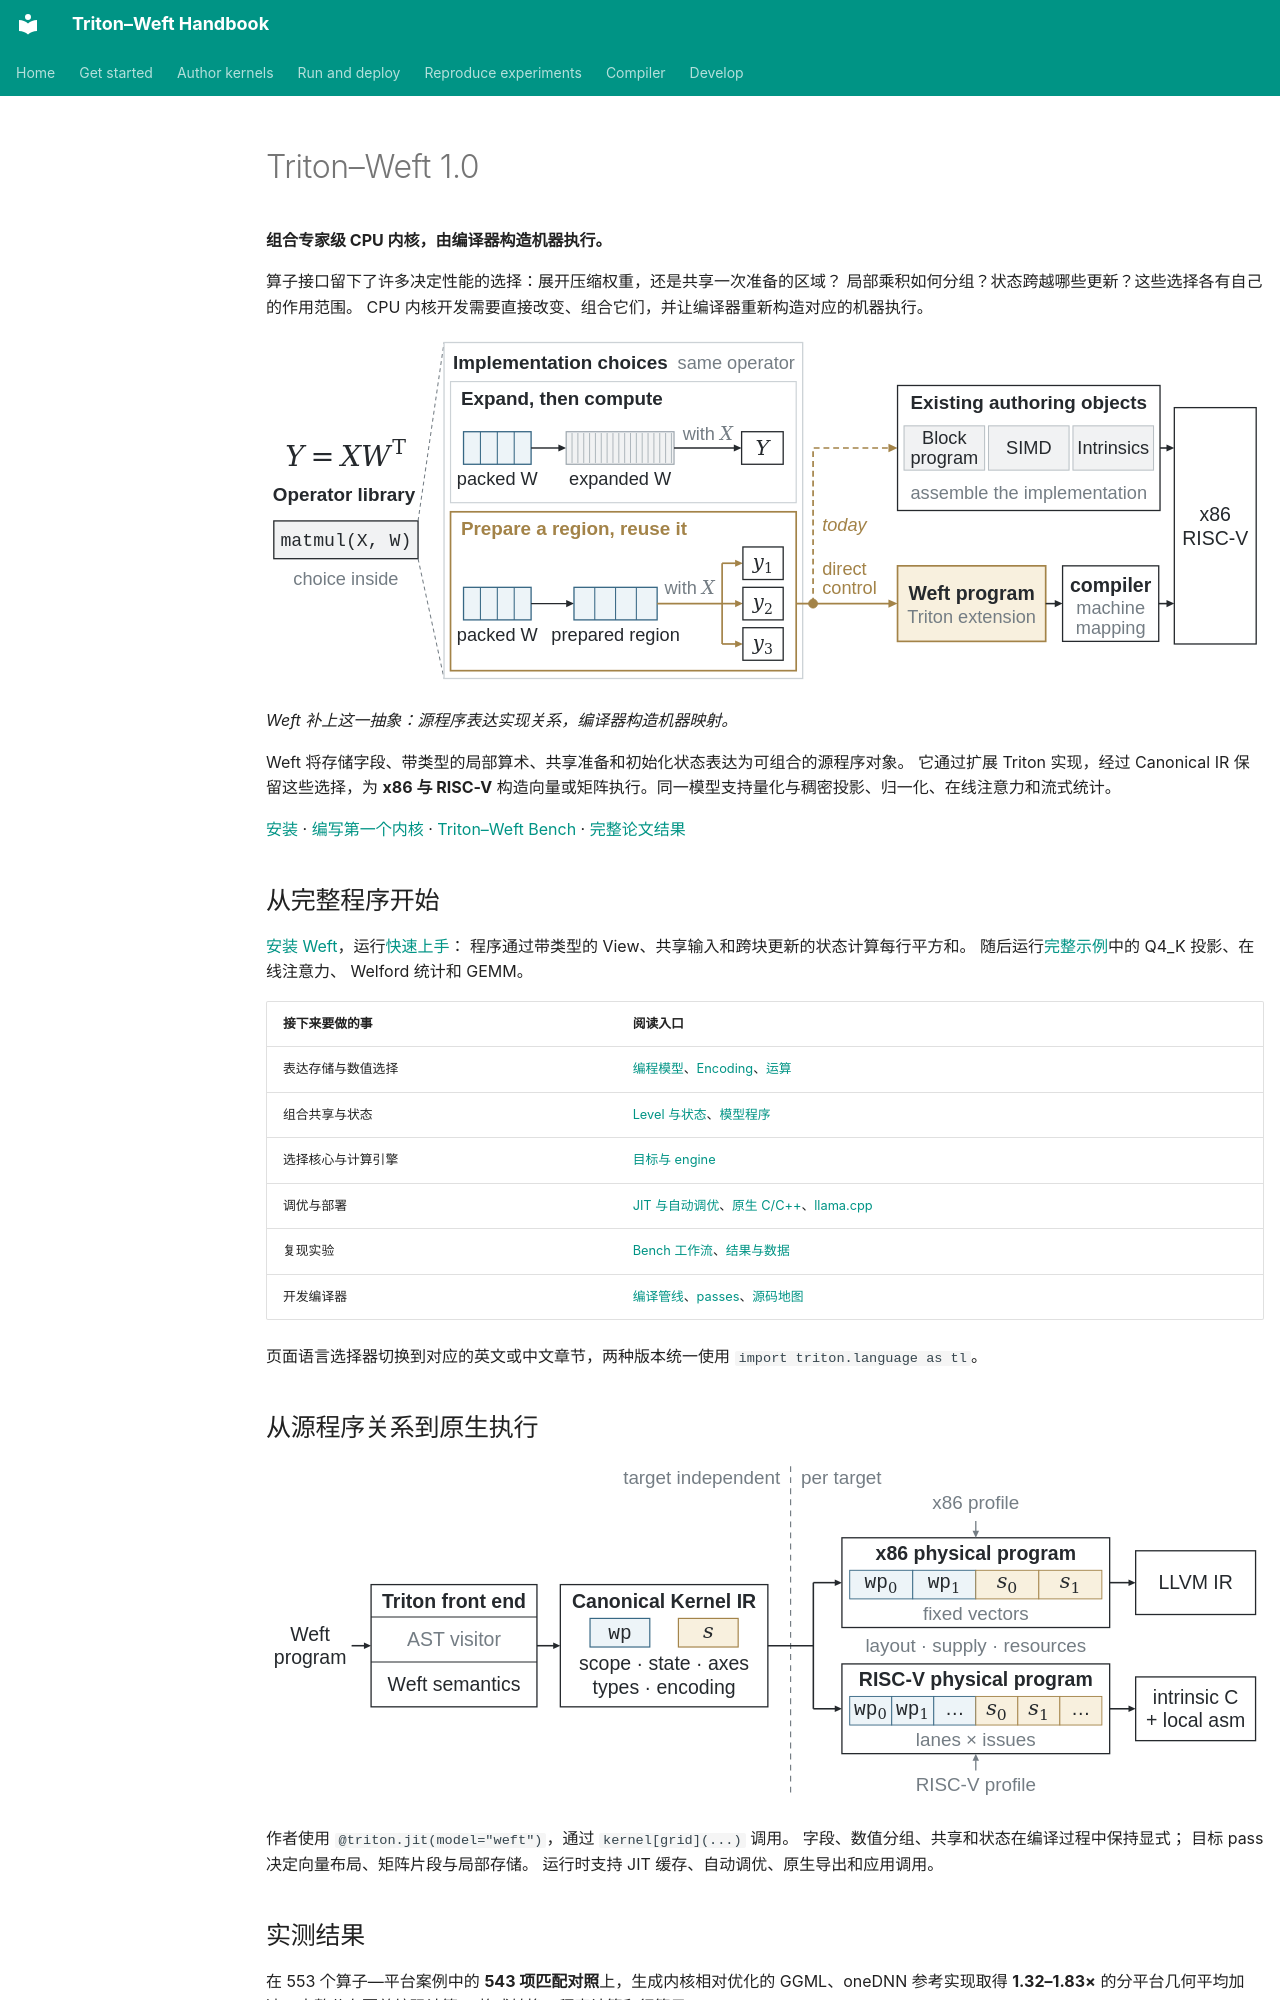

repository: Tianchen-ai/triton-weft · page: index.zh/index.html · generator: mkdocs

---
hide:
  - toc
---

# Triton–Weft 1.0

**组合专家级 CPU 内核，由编译器构造机器执行。**

算子接口留下了许多决定性能的选择：展开压缩权重，还是共享一次准备的区域？
局部乘积如何分组？状态跨越哪些更新？这些选择各有自己的作用范围。
CPU 内核开发需要直接改变、组合它们，并让编译器重新构造对应的机器执行。

[![论文图 1：从算子的实现选择，到 Weft 程序及原生 CPU 执行](assets/paper/overview.svg)](assets/paper/overview.svg)

*Weft 补上这一抽象：源程序表达实现关系，编译器构造机器映射。*

Weft 将存储字段、带类型的局部算术、共享准备和初始化状态表达为可组合的源程序对象。
它通过扩展 Triton 实现，经过 Canonical IR 保留这些选择，为 **x86 与 RISC-V**
构造向量或矩阵执行。同一模型支持量化与稠密投影、归一化、在线注意力和流式统计。

[安装](getting-started/installation.md) · [编写第一个内核](getting-started/quickstart.md)
· [Triton–Weft Bench](https://github.com/Tianchen-ai/triton-weft-bench)
· [完整论文结果](https://tianchen-ai.github.io/triton-weft-bench/zh-CN/paper/gallery/)

## 从完整程序开始

[安装 Weft](getting-started/installation.md)，运行[快速上手](getting-started/quickstart.md)：
程序通过带类型的 View、共享输入和跨块更新的状态计算每行平方和。
随后运行[完整示例](getting-started/examples.md)中的 Q4_K 投影、在线注意力、
Welford 统计和 GEMM。

| 接下来要做的事 | 阅读入口 |
|---|---|
| 表达存储与数值选择 | [编程模型](programming-model/index.md)、[Encoding](dsl/encoding-and-artifacts.md)、[运算](dsl/functions-and-operations.md) |
| 组合共享与状态 | [Level 与状态](dsl/values-and-levels.md)、[模型程序](dsl/programs.md) |
| 选择核心与计算引擎 | [目标与 engine](getting-started/hardware.md) |
| 调优与部署 | [JIT 与自动调优](compiler/runtime.md)、[原生 C/C++](compiler/native-sdk.md)、[llama.cpp](integrations/llama-cpp.md) |
| 复现实验 | [Bench 工作流](experiments/reproduce.md)、[结果与数据](experiments/results.md) |
| 开发编译器 | [编译管线](compiler/index.md)、[passes](compiler/passes.md)、[源码地图](development/upstream.md) |

页面语言选择器切换到对应的英文或中文章节，两种版本统一使用
`import triton.language as tl`。

## 从源程序关系到原生执行

[![Triton 前端、Canonical IR 与 x86/RISC-V 原生编译](assets/paper/compiler.svg)](assets/paper/compiler.svg)

作者使用 `@triton.jit(model="weft")`，通过 `kernel[grid](...)` 调用。
字段、数值分组、共享和状态在编译过程中保持显式；
目标 pass 决定向量布局、矩阵片段与局部存储。
运行时支持 JIT 缓存、自动调优、原生导出和应用调用。
